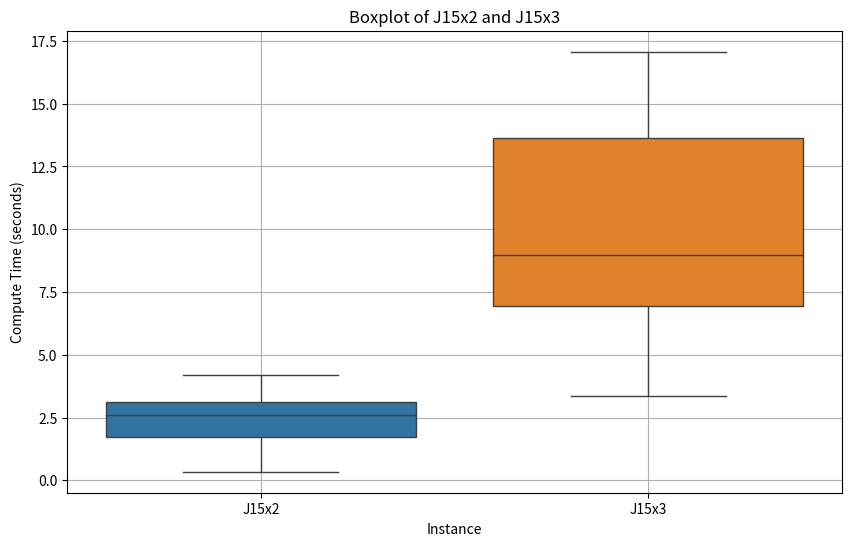
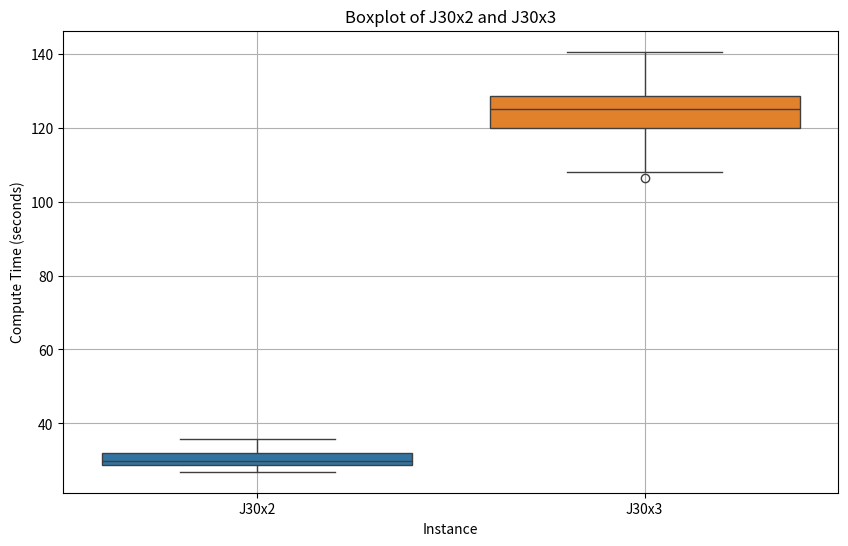

The script that saved these images, in order:
import matplotlib.pyplot as plt
import seaborn as sns

# Provided data
data = {
    'J15x2': [2.630516529, 1.384882212, 3.524000168, 2.604744911, 1.239968777, 2.221030712, 2.400968075, 2.028030157, 3.176009417, 2.989330292, 3.48249054, 3.802999496, 1.620999098, 1.535899878, 4.212504625, 2.753029346, 2.572780848, 3.005001545, 3.055988789, 0.343999386, 1.410997152, 3.167766571, 2.390028954, 3.607998848, 2.506518602, 3.311029196, 2.178997517, 3.011970282, 1.169997931, 0.932029724],
    'J15x3': [3.435329914, 8.824497938, 5.778205156, 17.07108545, 13.38099766, 15.46503091, 3.352969408, 6.868028879, 15.1350019, 13.02902794, 5.123028755, 14.22000122, 12.81994414, 10.73899984, 14.47300315, 5.152001143, 7.841029882, 13.74196863, 7.122031927, 8.119999886, 5.59399724, 7.369967699, 9.578996897, 4.009999275, 15.91302824, 13.99403429, 7.781999826, 9.103002071, 7.771966934, 11.13103247],
    'J30x2': [31.29100084, 29.33496714, 29.83002973, 27.10797477, 29.61996841, 32.53598142, 34.85211062, 28.23085022, 28.71596384, 32.64408469, 29.22550058, 29.98064351, 34.47952724, 29.79161477, 32.08202672, 27.03421021, 35.88533068, 33.85807586, 27.70356297, 30.12090039, 29.8710525, 29.36227679, 29.17432117, 28.29413319, 30.37359214, 32.34108686, 28.69850826, 30.28809261, 28.89677811, 26.94828629],
    'J30x3': [136.866466, 126.4915791, 124.7090888, 122.0575666, 114.8696921, 124.2581365, 125.9414158, 122.1954134, 118.3644729, 140.5054033, 125.1548471, 120.5040224, 118.2409952, 128.7347591, 128.7303252, 107.9622216, 127.7580421, 119.6653349, 126.3914857, 123.0506392, 132.880636, 106.2602479, 128.2597013, 118.894273, 129.9067974, 131.9984524, 128.1415415, 130.9967778, 123.8991239, 119.82497]
}

# Create a DataFrame for easier plotting
import pandas as pd

df = pd.DataFrame(data)

# Plotting J15x2 and J15x3 on the same plot
plt.figure(figsize=(10, 6))
sns.boxplot(data=df[['J15x2', 'J15x3']])
plt.title('Boxplot of J15x2 and J15x3')
plt.ylabel('Compute Time (seconds)')
plt.xlabel('Instance')
plt.grid(True)
plt.show()

# Plotting J30x2 and J30x3 on a different plot
plt.figure(figsize=(10, 6))
sns.boxplot(data=df[['J30x2', 'J30x3']])
plt.title('Boxplot of J30x2 and J30x3')
plt.ylabel('Compute Time (seconds)')
plt.xlabel('Instance')
plt.grid(True)
plt.show()
